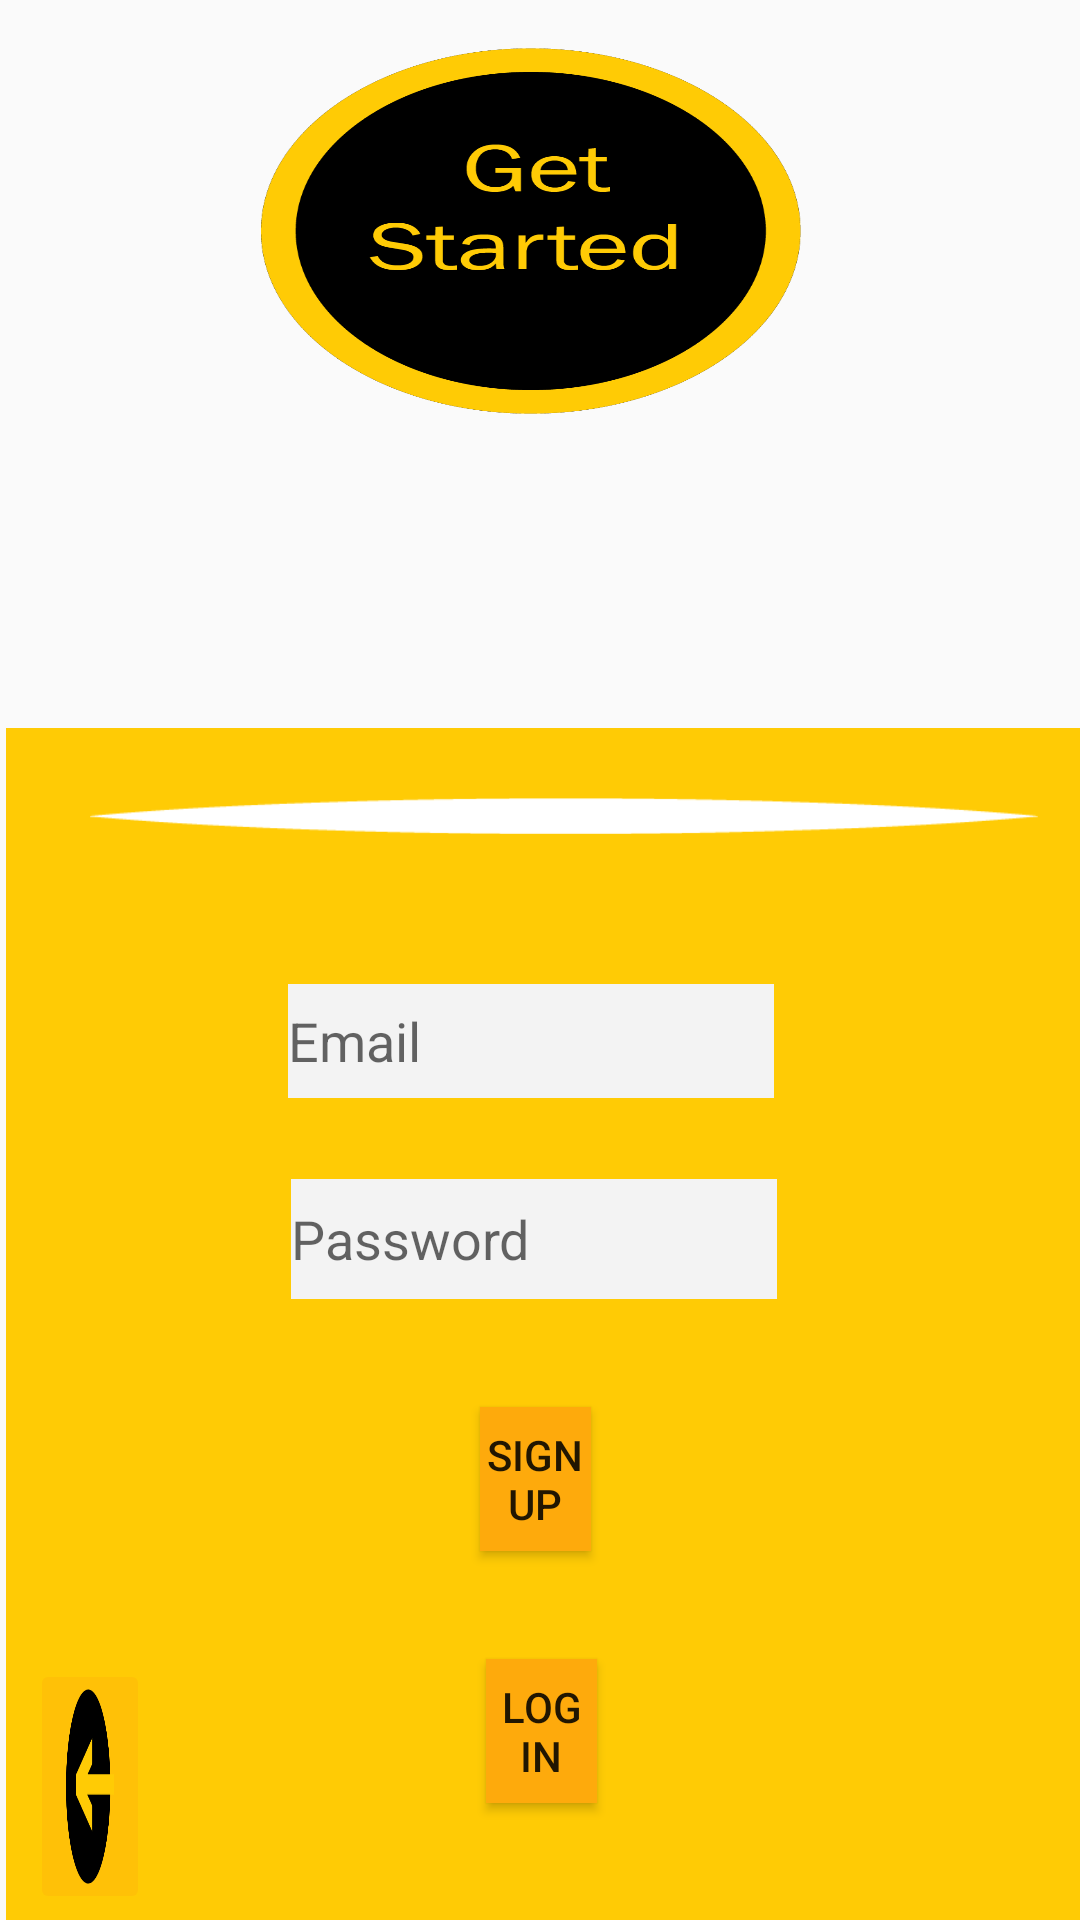

This screen was rendered from an Android layout file. Write that file and the resources it references.
<!-- AndroidManifest.xml: application theme AppTheme -->
<!-- res/layout/activity_signup.xml -->
<?xml version="1.0" encoding="utf-8"?>
<RelativeLayout xmlns:android="http://schemas.android.com/apk/res/android"
    xmlns:app="http://schemas.android.com/apk/res-auto"
    xmlns:tools="http://schemas.android.com/tools"
    android:layout_width="match_parent"
    android:layout_height="match_parent"
    tools:context=".SignupActivity">

    <ImageView
        android:id="@+id/imageView3"
        android:layout_width="match_parent"
        android:layout_height="637dp"
        android:layout_alignParentStart="true"
        android:layout_alignParentTop="true"
        android:layout_alignParentEnd="true"
        android:layout_alignParentBottom="true"
        android:layout_marginStart="2dp"
        android:layout_marginTop="233dp"
        android:layout_marginEnd="-2dp"
        android:layout_marginBottom="-65dp"
        app:srcCompat="@drawable/rectangle_17" />

    <EditText
        android:id="@+id/eField"
        android:layout_width="wrap_content"
        android:layout_height="38dp"
        android:layout_above="@+id/pField"
        android:layout_alignParentStart="true"
        android:layout_alignParentEnd="true"
        android:layout_marginStart="96dp"
        android:layout_marginTop="96dp"
        android:layout_marginEnd="102dp"
        android:layout_marginBottom="27dp"
        android:background="@color/colorPrimary"
        android:ems="10"
        android:hint="Email"
        android:inputType="textEmailAddress"
        app:layout_constraintBottom_toTopOf="@+id/pField"
        app:layout_constraintEnd_toEndOf="parent"
        app:layout_constraintStart_toStartOf="parent"
        app:layout_constraintTop_toTopOf="parent" />

    <EditText
        android:id="@+id/pField"
        android:layout_width="wrap_content"
        android:layout_height="40dp"
        android:layout_above="@+id/signUp"
        android:layout_alignParentStart="true"
        android:layout_alignParentEnd="true"
        android:layout_marginStart="97dp"
        android:layout_marginEnd="101dp"
        android:layout_marginBottom="36dp"
        android:background="@color/colorPrimary"
        android:ems="10"
        android:hint="Password"
        android:inputType="textPassword"
        app:layout_constraintBottom_toTopOf="@+id/signUp"
        app:layout_constraintEnd_toEndOf="parent"
        app:layout_constraintStart_toStartOf="parent" />

    <Button
        android:id="@+id/signUp"
        android:layout_width="wrap_content"
        android:layout_height="wrap_content"
        android:layout_above="@+id/button2"
        android:layout_alignParentStart="true"
        android:layout_alignParentEnd="true"
        android:layout_marginStart="160dp"
        android:layout_marginEnd="163dp"
        android:layout_marginBottom="26dp"
        android:background="?android:attr/colorPressedHighlight"
        android:onClick="sign"
        android:text="Sign up"
        app:layout_constraintBottom_toBottomOf="parent"
        app:layout_constraintEnd_toStartOf="@+id/button2"
        app:layout_constraintStart_toStartOf="parent" />

    <Button
        android:id="@+id/button2"
        android:layout_width="wrap_content"
        android:layout_height="wrap_content"
        android:layout_alignParentStart="true"
        android:layout_alignParentEnd="true"
        android:layout_alignParentBottom="true"
        android:layout_marginStart="162dp"
        android:layout_marginTop="10dp"
        android:layout_marginEnd="161dp"
        android:layout_marginBottom="39dp"
        android:background="?android:attr/colorPressedHighlight"
        android:onClick="signin"
        android:text="Log In"
        app:layout_constraintBottom_toBottomOf="parent"
        app:layout_constraintEnd_toEndOf="parent"
        app:layout_constraintStart_toEndOf="@+id/signUp"
        app:layout_constraintTop_toBottomOf="@+id/pField" />

    <ImageView
        android:id="@+id/imageView4"
        android:layout_width="367dp"
        android:layout_height="wrap_content"
        android:layout_alignParentStart="true"
        android:layout_alignParentEnd="true"
        android:layout_alignParentBottom="true"
        android:layout_marginStart="30dp"
        android:layout_marginEnd="14dp"
        android:layout_marginBottom="353dp"
        app:srcCompat="@drawable/line_png" />

    <TextView
        android:id="@+id/Title_login"
        android:layout_width="wrap_content"
        android:layout_height="88dp"
        android:layout_above="@+id/imageView4"
        android:layout_alignParentStart="true"
        android:layout_alignParentTop="true"
        android:layout_alignParentEnd="true"
        android:layout_marginStart="135dp"
        android:layout_marginTop="263dp"
        android:layout_marginEnd="126dp"
        android:layout_marginBottom="-3dp"
        android:text="Login"
        android:textColor="@color/colorPrimary"
        android:textSize="60sp" />

    <ImageView
        android:id="@+id/imageView11"
        android:layout_width="231dp"
        android:layout_height="212dp"
        android:layout_alignParentStart="true"
        android:layout_alignParentTop="true"
        android:layout_alignParentEnd="true"
        android:layout_alignParentBottom="true"
        android:layout_marginStart="87dp"
        android:layout_marginTop="16dp"
        android:layout_marginEnd="93dp"
        android:layout_marginBottom="502dp"
        android:scaleType="fitXY"
        app:srcCompat="@drawable/gettingstarted_png" />

    <ImageButton
        android:id="@+id/imageButton2"
        android:layout_width="90dp"
        android:layout_height="85dp"
        android:layout_alignParentStart="true"
        android:layout_alignParentEnd="true"
        android:layout_alignParentBottom="true"
        android:layout_marginStart="10dp"
        android:layout_marginEnd="310dp"
        android:layout_marginBottom="2dp"
        android:backgroundTint="#FFC107"
        android:scaleType="fitXY"
        app:srcCompat="@drawable/back_button" />

</RelativeLayout>
<!-- resources referenced by this layout -->
<resources>
  <color name="colorPrimary">#F3F3F3</color>
  <!-- drawable back_button: png bitmap (drawable, 3447 bytes) -->
  <!-- drawable gettingstarted_png: png bitmap (drawable, 36637 bytes) -->
  <!-- drawable line_png: png bitmap (drawable, 993 bytes) -->
  <!-- drawable rectangle_17: png bitmap (drawable, 49753 bytes) -->
  <style name="AppTheme" parent="Theme.AppCompat.Light.NoActionBar">
          
          <item name="colorPrimary">#FFFFFF</item>
          <item name="colorPrimaryDark">@color/colorPrimaryDark</item>
          <item name="colorAccent">@color/colorAccent</item>
      </style>
  <color name="colorPrimaryDark">#787878</color>
  <color name="colorAccent">#FFEB3B</color>
</resources>
